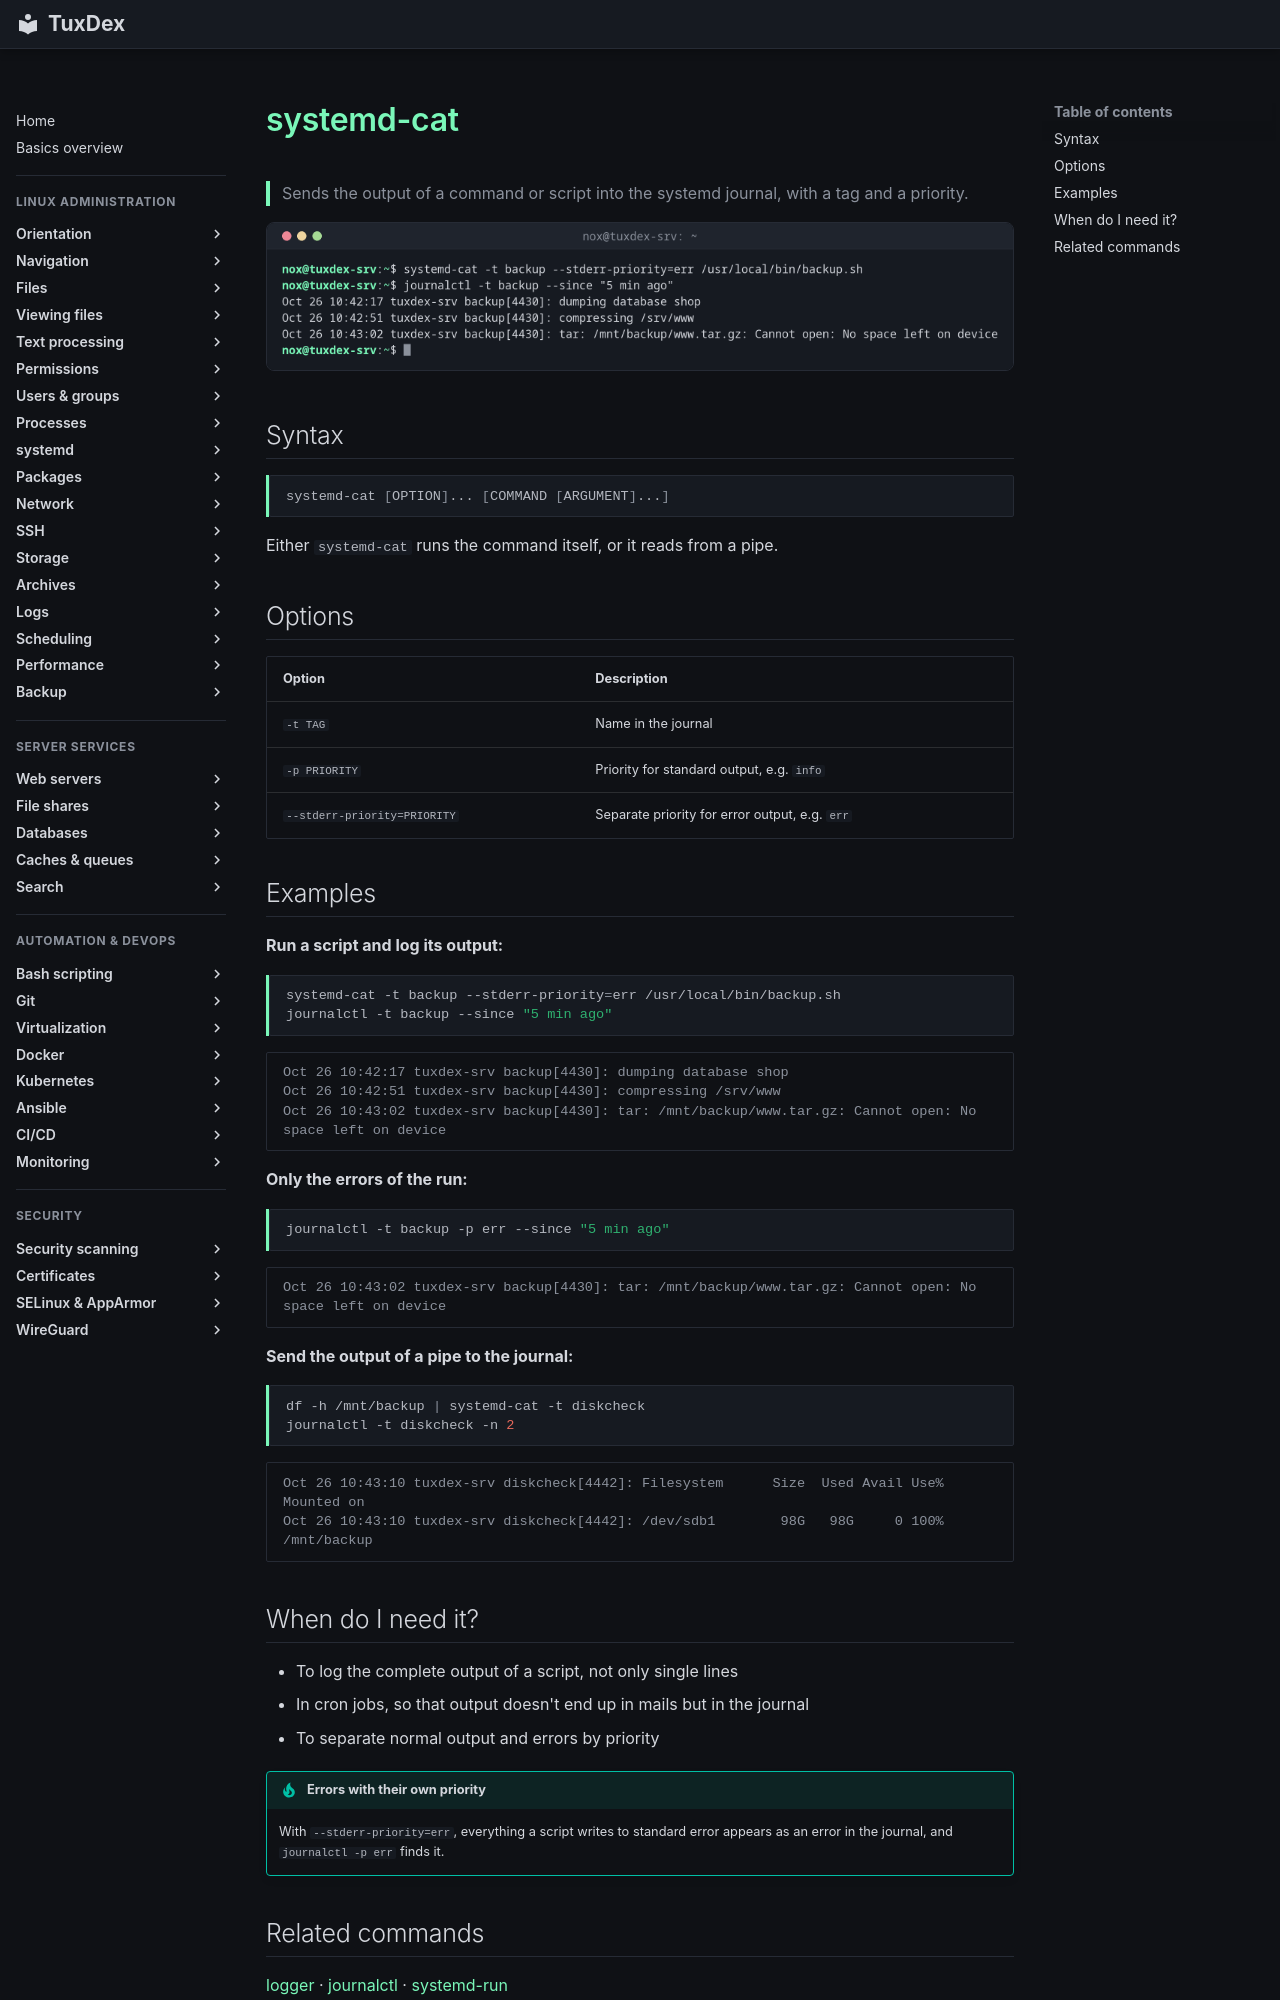

repository: Noxisan/tuxcodex · page: 15-logs/systemd-cat.en/index.html · generator: mkdocs

# systemd-cat

> Sends the output of a command or script into the systemd journal, with a tag and a priority.

![systemd-cat output](../assets/screenshots/15-logs/systemd-cat.png)

## Syntax

```bash
systemd-cat [OPTION]... [COMMAND [ARGUMENT]...]
```

Either `systemd-cat` runs the command itself, or it reads from a pipe.

## Options

| Option | Description |
|--------|-------------|
| `-t TAG` | Name in the journal |
| `-p PRIORITY` | Priority for standard output, e.g. `info` |
| `--stderr-priority=PRIORITY` | Separate priority for error output, e.g. `err` |

## Examples

**Run a script and log its output:**

```bash
systemd-cat -t backup --stderr-priority=err /usr/local/bin/backup.sh
journalctl -t backup --since "5 min ago"
```

```text
Oct 26 10:42:17 tuxdex-srv backup[4430]: dumping database shop
Oct 26 10:42:51 tuxdex-srv backup[4430]: compressing /srv/www
Oct 26 10:43:02 tuxdex-srv backup[4430]: tar: /mnt/backup/www.tar.gz: Cannot open: No space left on device
```

**Only the errors of the run:**

```bash
journalctl -t backup -p err --since "5 min ago"
```

```text
Oct 26 10:43:02 tuxdex-srv backup[4430]: tar: /mnt/backup/www.tar.gz: Cannot open: No space left on device
```

**Send the output of a pipe to the journal:**

```bash
df -h /mnt/backup | systemd-cat -t diskcheck
journalctl -t diskcheck -n 2
```

```text
Oct 26 10:43:10 tuxdex-srv diskcheck[4442]: Filesystem      Size  Used Avail Use% Mounted on
Oct 26 10:43:10 tuxdex-srv diskcheck[4442]: /dev/sdb1        98G   98G     0 100% /mnt/backup
```

## When do I need it?

- To log the complete output of a script, not only single lines
- In cron jobs, so that output doesn't end up in mails but in the journal
- To separate normal output and errors by priority

!!! tip "Errors with their own priority"
    With `--stderr-priority=err`, everything a script writes to standard error appears as an
    error in the journal, and `journalctl -p err` finds it.
